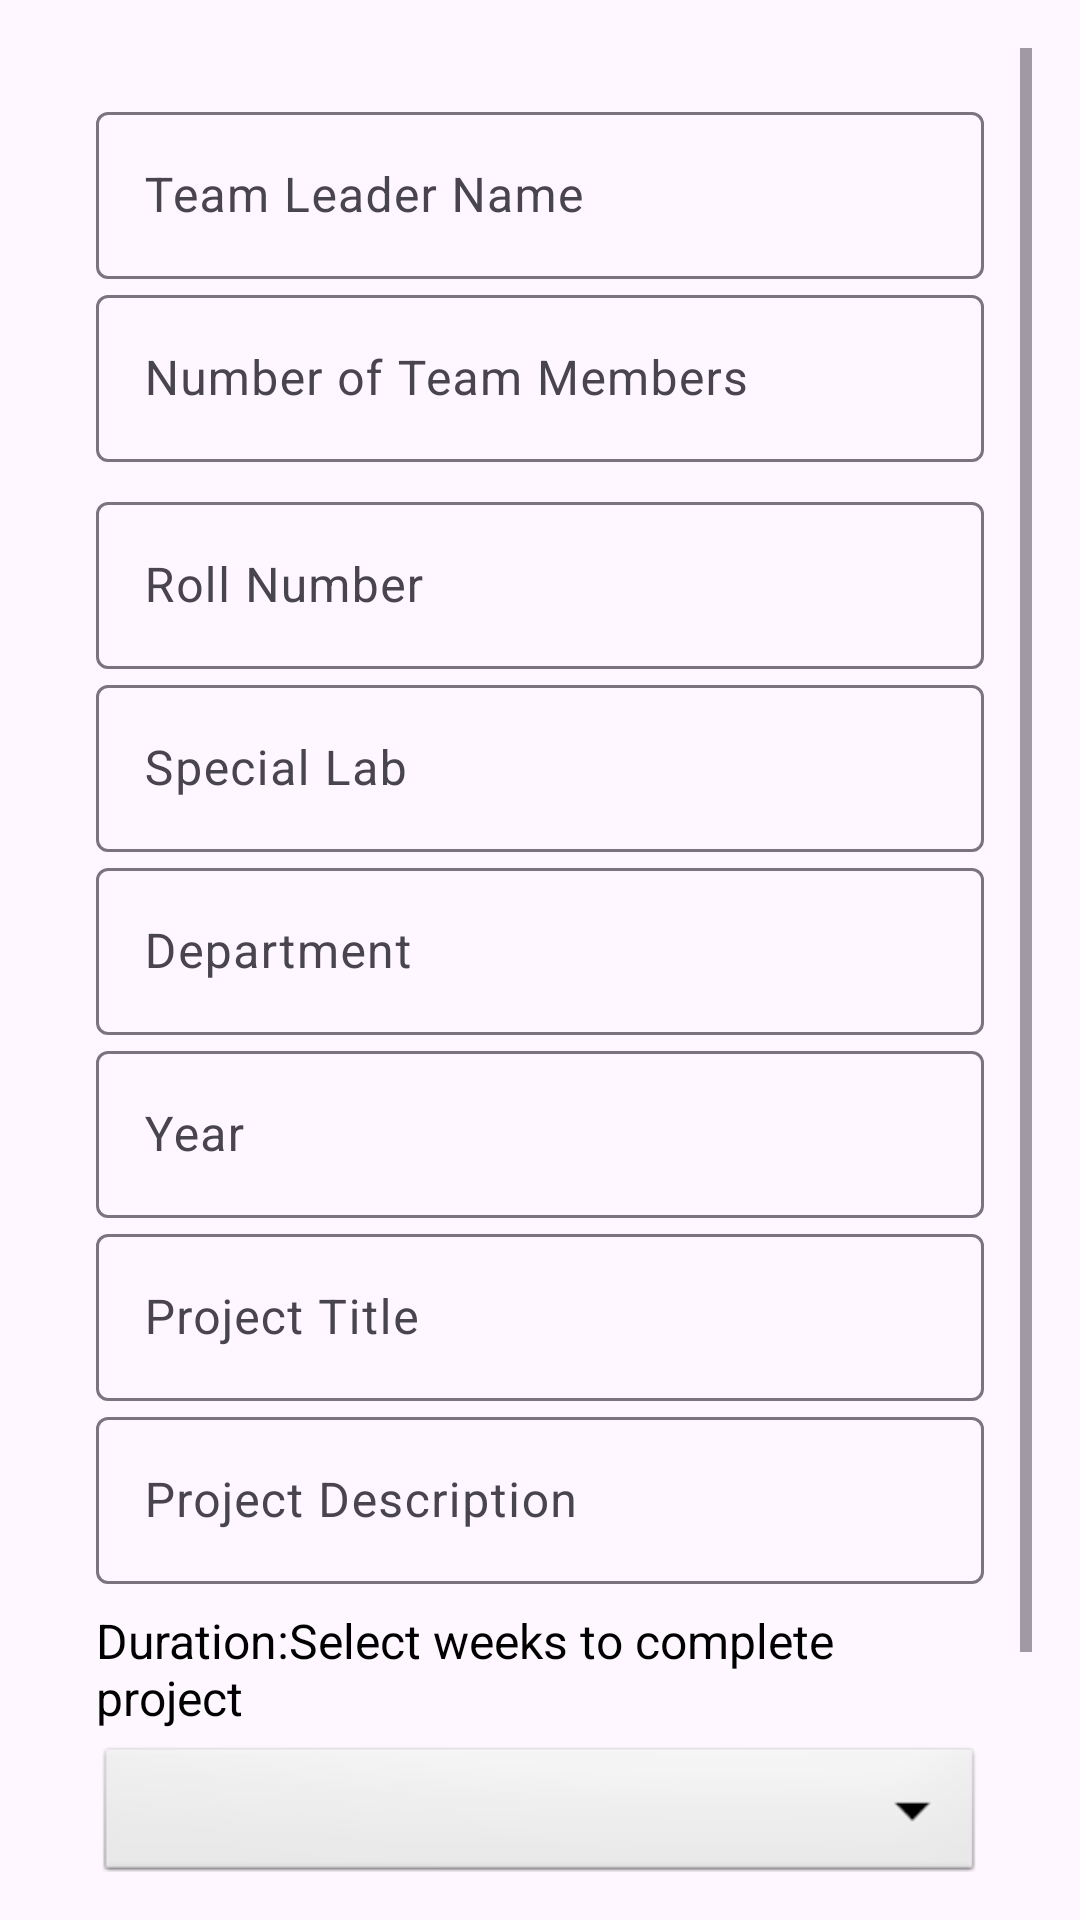

The Android layout XML behind this screen, and the referenced resources:
<!-- AndroidManifest.xml: application theme Theme.Spllabportal -->
<!-- res/layout/dialog_add_project.xml -->
<ScrollView xmlns:android="http://schemas.android.com/apk/res/android"
    xmlns:app="http://schemas.android.com/apk/res-auto"
    android:layout_width="match_parent"
    android:layout_height="wrap_content"
    android:padding="16dp">

    <LinearLayout
        android:layout_width="match_parent"
        android:layout_height="wrap_content"
        android:orientation="vertical"
        android:padding="16dp">

        
        <com.google.android.material.textfield.TextInputLayout
            android:layout_width="match_parent"
            android:layout_height="wrap_content"
            android:hint="Team Leader Name">
            <com.google.android.material.textfield.TextInputEditText
                android:id="@+id/etTeamLeaderName"
                android:layout_width="match_parent"
                android:layout_height="wrap_content" />
        </com.google.android.material.textfield.TextInputLayout>

        
        <com.google.android.material.textfield.TextInputLayout
            android:layout_width="match_parent"
            android:layout_height="wrap_content"
            android:hint="Number of Team Members">
            <com.google.android.material.textfield.TextInputEditText
                android:id="@+id/etTeamMemberCount"
                android:layout_width="match_parent"
                android:layout_height="wrap_content"
                android:inputType="number" />
        </com.google.android.material.textfield.TextInputLayout>

        
        <LinearLayout
            android:id="@+id/teamMembersContainer"
            android:layout_width="match_parent"
            android:layout_height="wrap_content"
            android:orientation="vertical"
            android:paddingTop="8dp">
        </LinearLayout>

        
        <com.google.android.material.textfield.TextInputLayout
            android:layout_width="match_parent"
            android:layout_height="wrap_content"
            android:hint="Roll Number">
            <com.google.android.material.textfield.TextInputEditText
                android:id="@+id/etRollNumber"
                android:layout_width="match_parent"
                android:layout_height="wrap_content" />
        </com.google.android.material.textfield.TextInputLayout>

        
        <com.google.android.material.textfield.TextInputLayout
            android:layout_width="match_parent"
            android:layout_height="wrap_content"
            android:hint="Special Lab">
            <com.google.android.material.textfield.TextInputEditText
                android:id="@+id/etSpecialLab"
                android:layout_width="match_parent"
                android:layout_height="wrap_content" />
        </com.google.android.material.textfield.TextInputLayout>


        
        <com.google.android.material.textfield.TextInputLayout
            android:layout_width="match_parent"
            android:layout_height="wrap_content"
            android:hint="Department">
            <com.google.android.material.textfield.TextInputEditText
                android:id="@+id/etDepartment"
                android:layout_width="match_parent"
                android:layout_height="wrap_content" />
        </com.google.android.material.textfield.TextInputLayout>

        
        <com.google.android.material.textfield.TextInputLayout
            android:layout_width="match_parent"
            android:layout_height="wrap_content"
            android:hint="Year">
            <com.google.android.material.textfield.TextInputEditText
                android:id="@+id/etYear"
                android:layout_width="match_parent"
                android:layout_height="wrap_content" />
        </com.google.android.material.textfield.TextInputLayout>

        
        <com.google.android.material.textfield.TextInputLayout
            android:layout_width="match_parent"
            android:layout_height="wrap_content"
            android:hint="Project Title">
            <com.google.android.material.textfield.TextInputEditText
                android:id="@+id/etProjectTitle"
                android:layout_width="match_parent"
                android:layout_height="wrap_content" />
        </com.google.android.material.textfield.TextInputLayout>



        
        <com.google.android.material.textfield.TextInputLayout
            android:layout_width="match_parent"
            android:layout_height="wrap_content"
            android:hint="Project Description">
            <com.google.android.material.textfield.TextInputEditText
                android:id="@+id/etProjectDescription"
                android:layout_width="match_parent"
                android:layout_height="wrap_content" />
        </com.google.android.material.textfield.TextInputLayout>

        
        <LinearLayout
            android:layout_width="match_parent"
            android:layout_height="wrap_content"
            android:orientation="vertical"
            android:paddingTop="8dp">

            <TextView
                android:layout_width="match_parent"
                android:layout_height="wrap_content"
                android:text="Duration:Select weeks to complete project"
                android:textSize="16sp"
                android:textColor="@android:color/black"
                android:paddingBottom="4dp"/>

            <Spinner
                android:id="@+id/spinnerDuration"
                android:layout_width="match_parent"
                android:layout_height="wrap_content"
                android:background="@android:drawable/btn_dropdown" />
            <LinearLayout
                android:layout_width="match_parent"
                android:layout_height="wrap_content"
                android:orientation="vertical"
                android:paddingTop="8dp">

                <TextView
                    android:layout_width="match_parent"
                    android:layout_height="wrap_content"
                    android:text="Guide Name"
                    android:textSize="16sp"
                    android:textColor="@android:color/black"
                    android:paddingBottom="4dp"/>

                <Spinner
                    android:id="@+id/spinnerGuide"
                    android:layout_width="match_parent"
                    android:layout_height="wrap_content"
                    android:background="@android:drawable/btn_dropdown" />
            </LinearLayout>


        </LinearLayout>
    </LinearLayout>
</ScrollView>
<!-- resources referenced by this layout -->
<resources>
  <style name="Theme.Spllabportal" parent="Base.Theme.Spllabportal" />
  <style name="Base.Theme.Spllabportal" parent="Theme.Material3.DayNight.NoActionBar">
          
          
      </style>
</resources>
